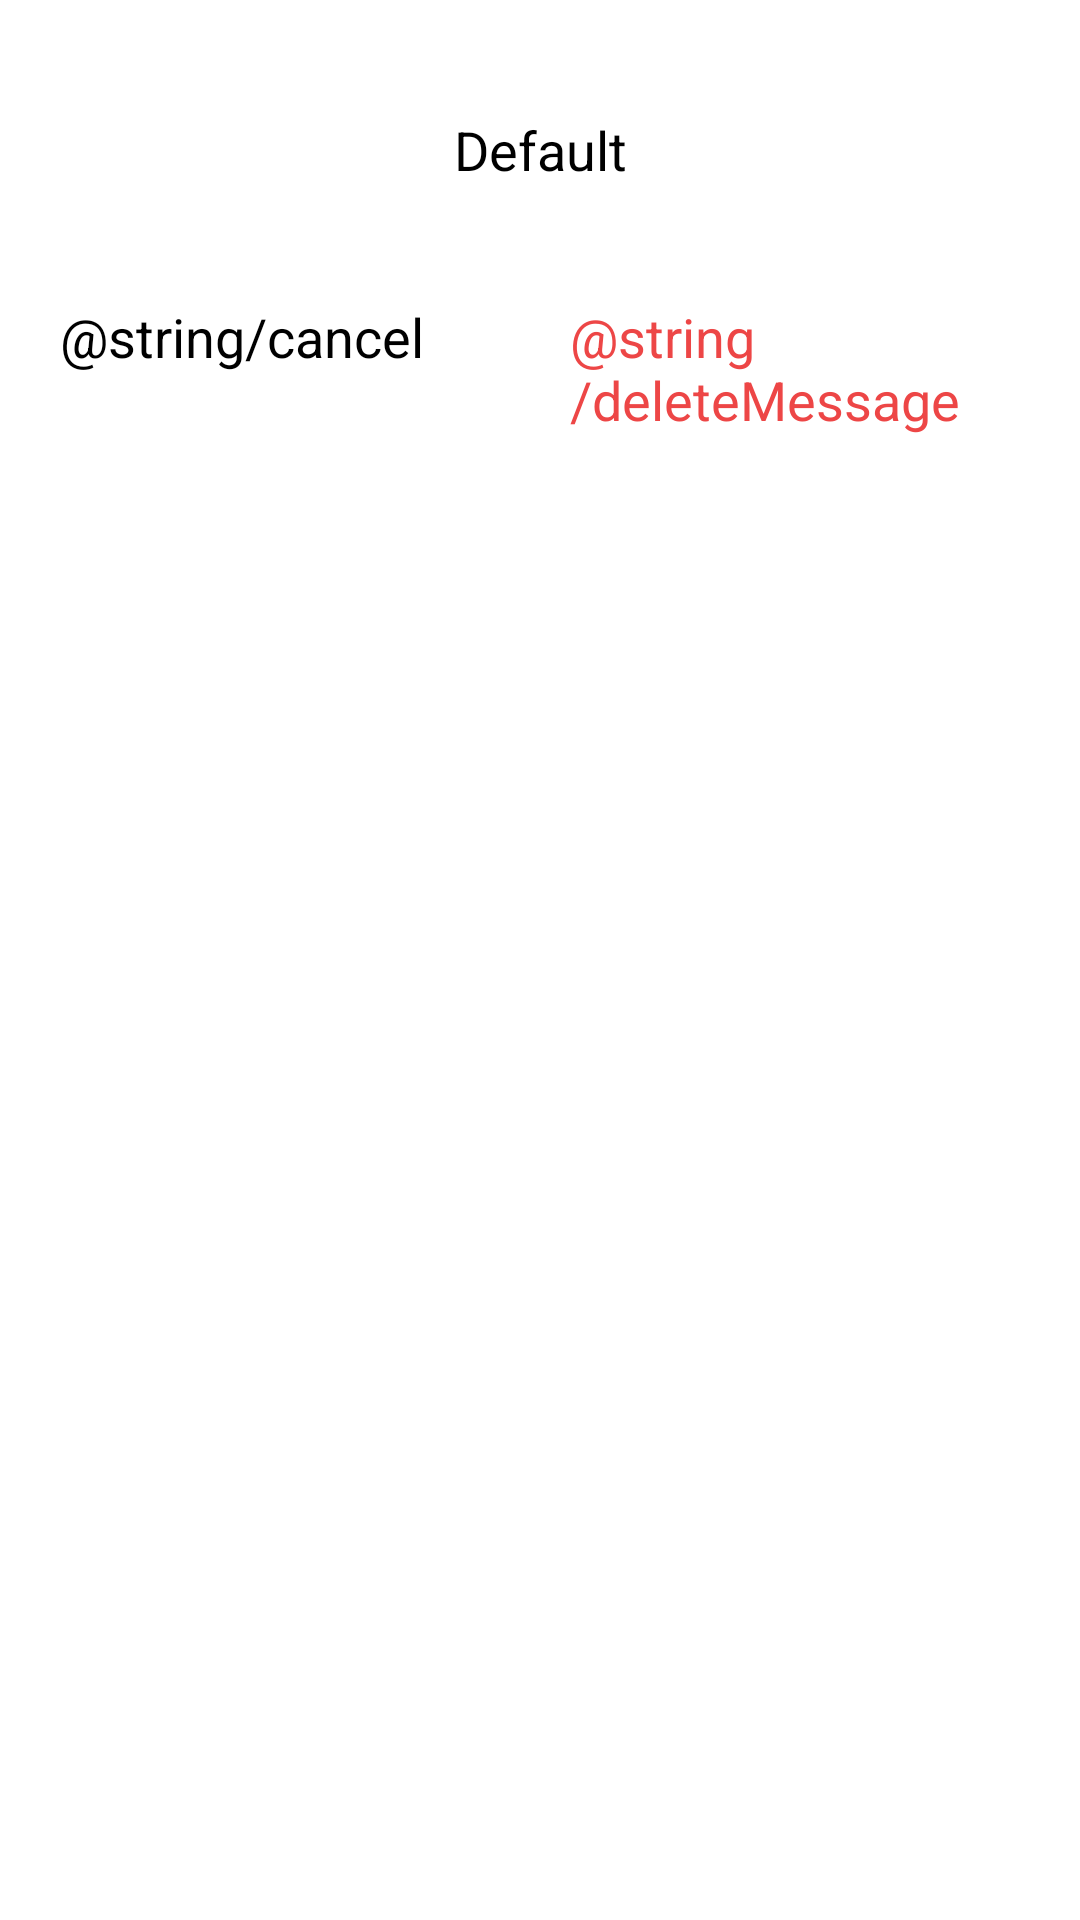

The Android layout XML behind this screen, and the referenced resources:
<!-- AndroidManifest.xml: application theme Theme.Madcamp_week1_rev -->
<!-- res/layout/contact_delete_dialog.xml -->
<?xml version="1.0" encoding="utf-8"?>
<androidx.constraintlayout.widget.ConstraintLayout xmlns:android="http://schemas.android.com/apk/res/android"
    xmlns:app="http://schemas.android.com/apk/res-auto"
    android:layout_width="350dp"
    android:layout_height="180dp"
    android:id="@+id/dialogDelete"
    app:layout_constraintTop_toTopOf="parent"
    app:layout_constraintBottom_toBottomOf="parent"
    app:layout_constraintLeft_toLeftOf="parent"
    app:layout_constraintRight_toRightOf="parent"
    android:background="@drawable/round_rect_shape"
    android:clickable="false">

    <TextView
        android:id="@+id/confirm_text"
        android:layout_width="match_parent"
        android:layout_height="100dp"
        android:gravity="center"
        android:text="@string/defaultMessage"
        android:textSize="18sp"
        app:layout_constraintLeft_toLeftOf="parent"
        app:layout_constraintRight_toRightOf="parent"
        app:layout_constraintTop_toTopOf="parent" />

    <androidx.constraintlayout.widget.ConstraintLayout
        android:layout_width="match_parent"
        android:layout_height="wrap_content"
        app:layout_constraintTop_toBottomOf="@id/confirm_text"
        app:layout_constraintLeft_toLeftOf="parent"
        app:layout_constraintRight_toRightOf="parent">

        <Button
            android:layout_width="150dp"
            android:layout_height="80dp"
            android:id="@+id/cancel_delete_button"
            android:text="@string/cancel"
            android:backgroundTint="@color/white"
            android:textSize="18sp"
            android:textColor="@color/black"
            app:layout_constraintTop_toTopOf="parent"
            app:layout_constraintLeft_toLeftOf="parent"
            app:layout_constraintRight_toLeftOf="@id/confirm_delete_button"
            app:layout_constraintBottom_toBottomOf="parent"/>
        <Button
            android:layout_width="150dp"
            android:layout_height="80dp"
            android:id="@+id/confirm_delete_button"
            android:backgroundTint="@color/white"
            android:text="@string/deleteMessage"
            android:textSize="18sp"
            android:textColor="@color/red"
            app:layout_constraintTop_toTopOf="parent"
            app:layout_constraintRight_toRightOf="parent"
            app:layout_constraintLeft_toRightOf="@id/cancel_delete_button"
            app:layout_constraintBottom_toBottomOf="parent"/>

    </androidx.constraintlayout.widget.ConstraintLayout>


</androidx.constraintlayout.widget.ConstraintLayout>
<!-- resources referenced by this layout -->
<resources>
  <color name="black">#FF000000</color>
  <color name="red">#ED4646</color>
  <color name="white">#FFFFFFFF</color>
  <!-- drawable round_rect_shape (drawable) -->
  <?xml version ="1.0" encoding="utf-8"?>
  <shape xmlns:android="http://schemas.android.com/apk/res/android"
      android:shape="rectangle">
      <solid android:color = "@color/white"/>
      <corners android:radius = "15dp"/>
  </shape>
  <string name="defaultMessage">Default</string>
</resources>
